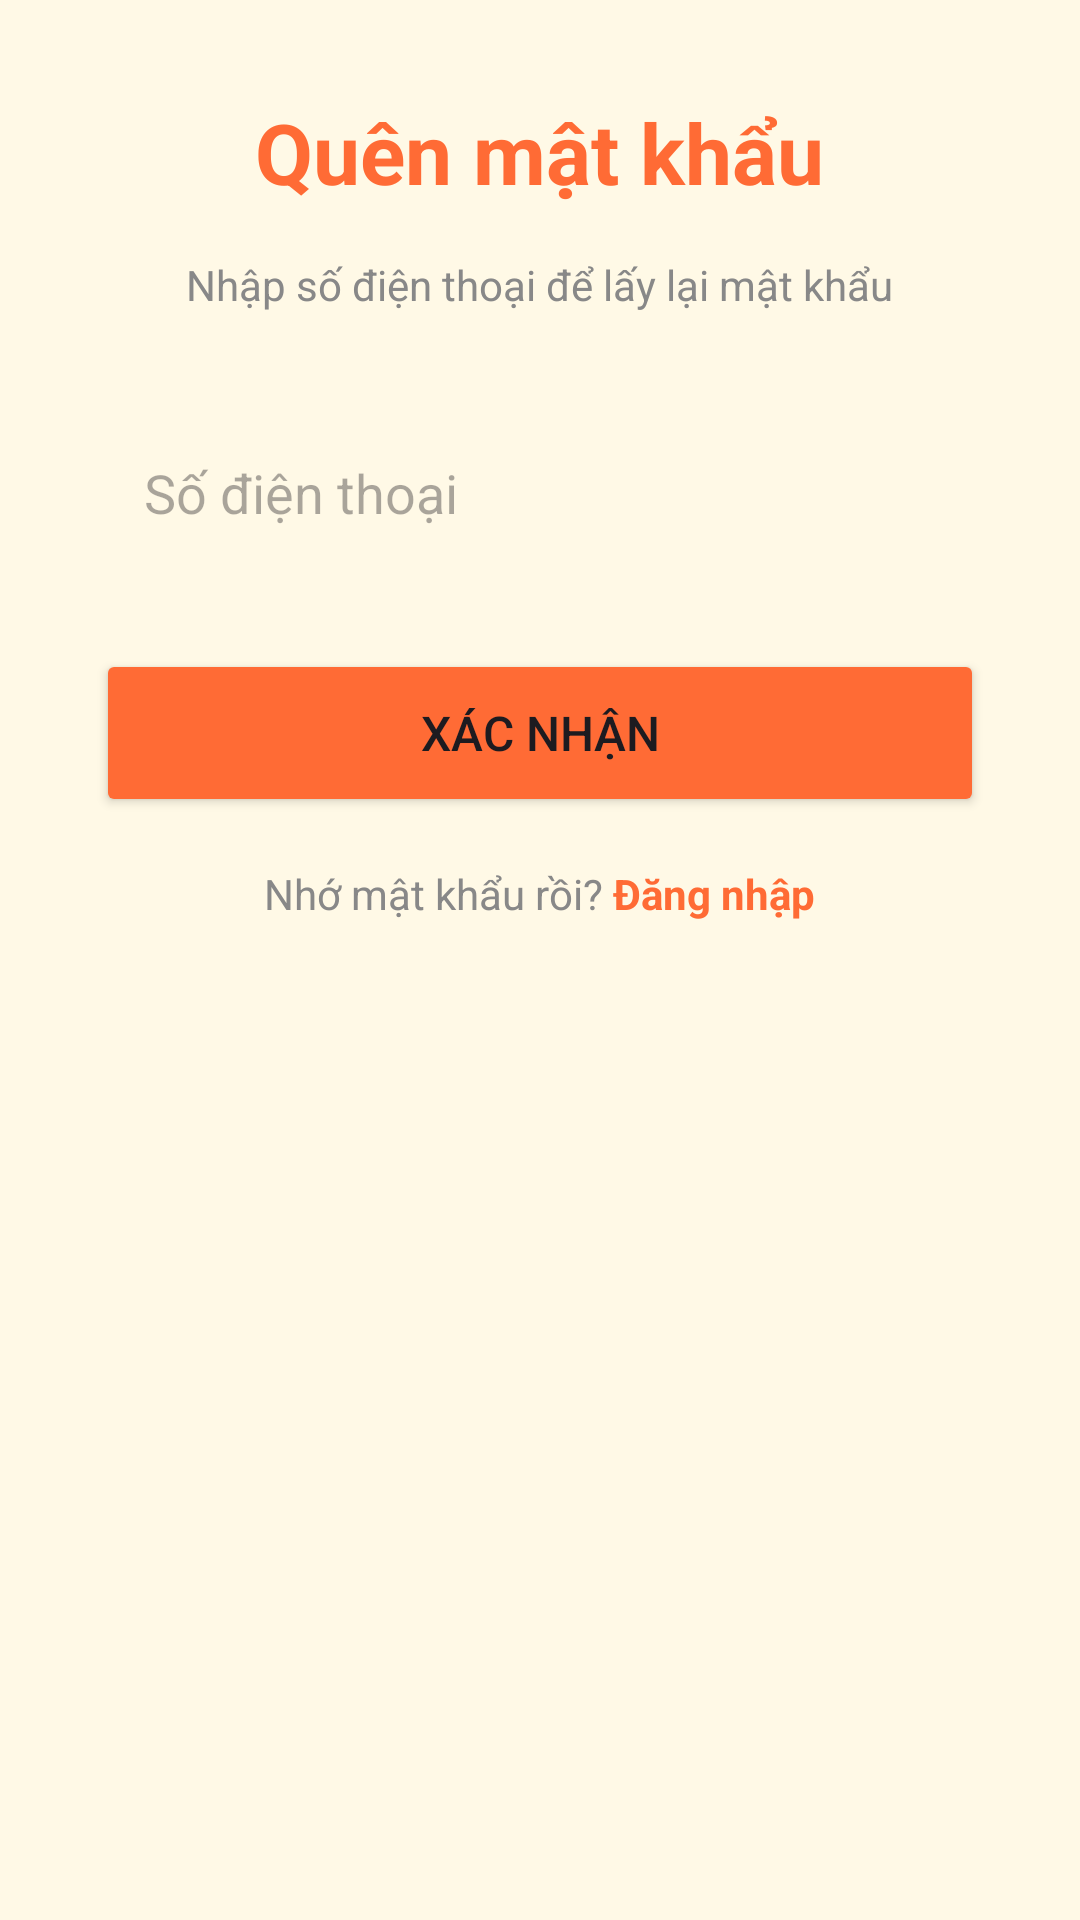

Layout XML and referenced resources for this Android screen:
<!-- AndroidManifest.xml: application theme Theme.English_flashcard_app -->
<!-- res/layout/activity_forgot_password.xml -->
<?xml version="1.0" encoding="utf-8"?>
<ScrollView xmlns:android="http://schemas.android.com/apk/res/android"
    android:layout_width="match_parent"
    android:layout_height="match_parent"
    android:background="#FFF9E6"
    android:fitsSystemWindows="true">

    <LinearLayout
        android:layout_width="match_parent"
        android:layout_height="wrap_content"
        android:orientation="vertical"
        android:gravity="center"
        android:padding="32dp">

        <TextView
            android:layout_width="wrap_content"
            android:layout_height="wrap_content"
            android:text="Quên mật khẩu"
            android:textSize="28sp"
            android:textStyle="bold"
            android:textColor="#FF6B35"
            android:layout_marginBottom="16dp" />

        <TextView
            android:layout_width="wrap_content"
            android:layout_height="wrap_content"
            android:text="Nhập số điện thoại để lấy lại mật khẩu"
            android:textSize="14sp"
            android:textColor="#888888"
            android:gravity="center"
            android:layout_marginBottom="32dp" />

        
        <EditText
            android:id="@+id/etPhone"
            android:layout_width="match_parent"
            android:layout_height="56dp"
            android:hint="Số điện thoại"
            android:inputType="phone"
            android:background="@drawable/bg_input"
            android:paddingStart="16dp"
            android:paddingEnd="16dp"
            android:layout_marginBottom="24dp" />

        
        <Button
            android:id="@+id/btnConfirm"
            android:layout_width="match_parent"
            android:layout_height="56dp"
            android:text="Xác nhận"
            android:textSize="16sp"
            android:backgroundTint="#FF6B35"
            android:layout_marginBottom="16dp" />

        
        <LinearLayout
            android:layout_width="wrap_content"
            android:layout_height="wrap_content"
            android:orientation="horizontal">

            <TextView
                android:layout_width="wrap_content"
                android:layout_height="wrap_content"
                android:text="Nhớ mật khẩu rồi? "
                android:textColor="#888888" />

            <TextView
                android:id="@+id/tvGoToLogin"
                android:layout_width="wrap_content"
                android:layout_height="wrap_content"
                android:text="Đăng nhập"
                android:textColor="#FF6B35"
                android:textStyle="bold" />
        </LinearLayout>

    </LinearLayout>
</ScrollView>
<!-- resources referenced by this layout -->
<resources>
  <style name="Theme.English_flashcard_app" parent="Base.Theme.English_flashcard_app" />
  <style name="Base.Theme.English_flashcard_app" parent="Theme.Material3.DayNight.NoActionBar">
          
          
      </style>
</resources>
